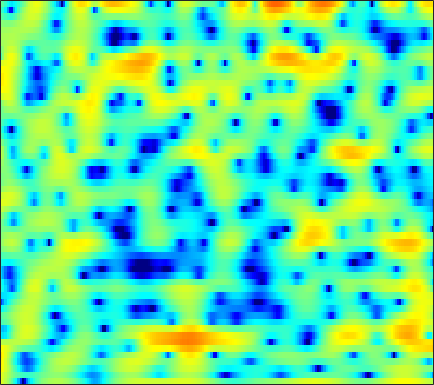

Source data for this figure (header and first rows):
4.4623, 3.7109, 2.5823, 1.2762, 0.15039, -1.593, -3.7256, -5.7008, -9.1937, -14.693, -23.846, -18.214, -11.632, -7.9556, -6.0483, -4.1208, -2.6491, -1.7491, -0.76111, 0.029332, 0.66312, 1.0424, 1.4499, 1.7505
4.461, 3.813, 2.899, 1.943, 1.211, 0.2399, -0.6939, -1.343, -2.103, -2.705, -3.121, -3.297, -3.362, -3.251, -3.067, -2.722, -2.299, -1.948, -1.466, -0.993, -0.5539, -0.2604, 0.07701, 0.3427
5.875, 5.042, 3.831, 2.503, 1.43, -0.1131, -1.803, -3.174, -5.174, -7.362, -9.685, -11.3, -12.51, -11.86, -10.54, -8.521, -6.631, -5.369, -3.876, -2.594, -1.509, -0.8109, -0.01569, 0.63
6.279, 5.256, 3.746, 2.049, 0.6517, -1.389, -3.645, -5.455, -7.974, -10.48, -12.69, -13.86, -14.38, -13.59, -12.38, -10.39, -8.351, -6.914, -5.156, -3.595, -2.238, -1.347, -0.3197, 0.537
6.677, 5.754, 4.38, 2.816, 1.507, -0.4356, -2.634, -4.468, -7.191, -10.14, -12.73, -13.53, -12.66, -10.75, -9.337, -7.602, -6.099, -5.128, -4.02, -3.085, -2.281, -1.742, -1.086, -0.4886
5.759, 5.242, 4.511, 3.738, 3.146, 2.338, 1.525, 0.9277, 0.1722, -0.5022, -1.064, -1.402, -1.756, -2.005, -2.185, -2.436, -2.731, -2.999, -3.462, -4.087, -4.856, -5.484, -6.229, -6.612
2.485, 2.349, 2.267, 2.273, 2.325, 2.414, 2.502, 2.552, 2.574, 2.541, 2.429, 2.283, 2.006, 1.628, 1.243, 0.5772, -0.2922, -1.094, -2.412, -4.093, -6.305, -8.426, -12.06, -16.1
-6.397, -7.061, -6.436, -4.398, -2.7, -0.7155, 0.8633, 1.796, 2.753, 3.417, 3.82, 3.969, 3.965, 3.765, 3.496, 2.968, 2.238, 1.555, 0.4933, -0.732, -2.091, -3.159, -4.574, -5.904
-7.918, -8.518, -7.917, -5.757, -3.903, -1.674, 0.1474, 1.251, 2.396, 3.219, 3.758, 4.003, 4.117, 4.004, 3.787, 3.332, 2.69, 2.088, 1.14, 0.04827, -1.183, -2.196, -3.66, -5.253
-2.524, -2.227, -1.692, -1, -0.4065, 0.4299, 1.253, 1.826, 2.485, 2.994, 3.338, 3.487, 3.524, 3.355, 3.096, 2.578, 1.871, 1.21, 0.1523, -1.092, -2.51, -3.667, -5.281, -6.852
-1.827, -1.486, -0.9244, -0.2691, 0.2548, 0.962, 1.638, 2.096, 2.626, 3.05, 3.337, 3.452, 3.47, 3.317, 3.071, 2.554, 1.831, 1.129, -0.04438, -1.525, -3.371, -5.078, -7.979, -12.08
-5.805, -4.988, -3.72, -2.454, -1.552, -0.4591, 0.5098, 1.146, 1.877, 2.468, 2.917, 3.14, 3.293, 3.292, 3.182, 2.874, 2.371, 1.869, 1.029, -0.006364, -1.225, -2.244, -3.694, -5.097
-14.43, -10.84, -7.75, -5.6, -4.322, -2.903, -1.697, -0.8937, 0.07697, 0.9074, 1.601, 2.028, 2.449, 2.693, 2.763, 2.715, 2.494, 2.231, 1.767, 1.189, 0.5439, 0.05535, -0.557, -1.056
-7.177, -7.069, -6.779, -6.365, -5.957, -5.226, -4.234, -3.345, -2.055, -0.7876, 0.356, 1.112, 1.947, 2.533, 2.808, 2.966, 2.888, 2.681, 2.223, 1.595, 0.8448, 0.2578, -0.4541, -0.9633
-3.933, -5.138, -7.056, -9.559, -11.92, -14.41, -12.05, -8.85, -5.213, -2.396, -0.2017, 1.091, 2.437, 3.407, 3.897, 4.231, 4.213, 3.946, 3.242, 2.096, 0.3972, -1.34, -4.436, -7.972
-4.453, -5.918, -7.973, -10.05, -11.42, -12.21, -10.96, -9.059, -6.252, -3.668, -1.445, -0.02879, 1.478, 2.601, 3.214, 3.73, 3.903, 3.804, 3.351, 2.503, 1.244, 0.02796, -1.818, -3.352
-7.522, -9.487, -12.46, -15.27, -16.04, -14.44, -11.66, -9.585, -7.078, -4.838, -2.951, -1.733, -0.3378, 0.7777, 1.424, 2.076, 2.484, 2.651, 2.699, 2.566, 2.314, 2.08, 1.776, 1.56
-7.753, -9.408, -11.99, -14.5, -15.15, -13.34, -10.58, -8.689, -6.541, -4.731, -3.202, -2.256, -1.176, -0.2611, 0.3076, 0.9319, 1.416, 1.696, 1.981, 2.185, 2.319, 2.387, 2.451, 2.491
-4.882, -5.233, -5.65, -5.884, -5.871, -5.598, -5.068, -4.573, -3.857, -3.161, -2.53, -2.07, -1.524, -1.046, -0.6999, -0.2685, 0.146, 0.4379, 0.7949, 1.133, 1.442, 1.657, 1.927, 2.175
-2.487, -2.274, -2.061, -1.893, -1.793, -1.706, -1.658, -1.654, -1.712, -1.843, -2.082, -2.259, -2.438, -2.534, -2.475, -2.235, -1.854, -1.511, -1.044, -0.6156, -0.2001, 0.1206, 0.5782, 1.086
-0.4941, 0.1004, 0.7024, 1.081, 1.227, 1.246, 1.03, 0.7066, 0.01638, -0.9892, -2.369, -3.737, -5.844, -7.631, -8.005, -6.93, -5.348, -4.378, -3.506, -3.143, -3.088, -3.077, -2.777, -1.896
0.439, 1.298, 2.131, 2.638, 2.825, 2.851, 2.601, 2.215, 1.396, 0.1713, -1.577, -3.422, -6.731, -10.78, -11.65, -8.704, -5.972, -4.798, -4.28, -4.884, -7, -10.38, -23.84, -12.34
-0.1289, 0.5453, 1.148, 1.495, 1.618, 1.624, 1.511, 1.347, 1.036, 0.5404, -0.03497, -0.5129, -1.184, -1.626, -1.791, -1.774, -1.639, -1.547, -1.638, -1.992, -2.596, -3.035, -3.244, -2.671
-0.5388, -0.5275, -0.7249, -1.095, -1.403, -1.731, -1.824, -1.693, -1.331, -0.8686, -0.4542, -0.168, 0.1339, 0.3737, 0.5192, 0.6978, 0.8325, 0.8946, 0.9521, 0.9274, 0.8823, 0.8553, 0.8531, 0.903
-0.387, -1.127, -2.564, -4.704, -6.877, -10.22, -11.13, -9.004, -5.897, -3.493, -1.81, -0.8938, 0.05935, 0.7147, 1.097, 1.494, 1.801, 1.969, 2.138, 2.245, 2.308, 2.314, 2.261, 2.139
0.9053, 0.0942, -1.366, -3.333, -5.13, -7.487, -8.14, -7.012, -4.852, -3.075, -1.727, -1.002, -0.2968, 0.2114, 0.5106, 0.8328, 1.135, 1.352, 1.609, 1.839, 1.994, 2.048, 2.035, 1.909
2.95, 2.573, 1.947, 1.257, 0.7327, 0.1454, -0.2343, -0.3782, -0.4458, -0.447, -0.6026, -0.7627, -1.133, -1.536, -1.792, -1.898, -1.67, -1.286, -0.6379, -0.02752, 0.4128, 0.6075, 0.6612, 0.4871
4.194, 4.183, 4.079, 3.87, 3.658, 3.305, 2.877, 2.496, 1.861, 1.056, -0.02204, -1.093, -2.979, -5.692, -8.367, -11.52, -9.768, -7.042, -4.164, -2.286, -1.169, -0.7545, -0.7268, -1.269
3.149, 3.521, 3.848, 3.966, 3.945, 3.75, 3.383, 2.995, 2.308, 1.398, 0.2617, -0.8346, -2.585, -4.813, -6.596, -8.174, -7.463, -5.868, -3.81, -2.272, -1.283, -0.9244, -0.9404, -1.561
0.5632, 1.285, 1.929, 2.268, 2.349, 2.258, 1.968, 1.632, 1.085, 0.3876, -0.3596, -0.9424, -1.677, -2.27, -2.584, -2.725, -2.517, -2.168, -1.561, -0.9521, -0.4481, -0.1969, -0.05034, -0.1414
-0.6936, -0.04501, 0.5018, 0.7498, 0.7406, 0.5224, 0.08124, -0.371, -1.088, -1.855, -2.583, -3.001, -3.353, -3.357, -3.178, -2.737, -2.116, -1.62, -0.9323, -0.2681, 0.2963, 0.658, 1.034, 1.301
-0.3069, -0.03193, 0.1167, 0.001148, -0.2462, -0.8167, -1.662, -2.48, -3.897, -5.566, -7.504, -8.761, -9.355, -8.337, -6.974, -5.102, -3.484, -2.43, -1.24, -0.2405, 0.5961, 1.134, 1.738, 2.233
0.4161, 0.3325, 0.04931, -0.4568, -0.9408, -1.778, -2.82, -3.776, -5.501, -7.815, -11.52, -15.52, -19.46, -13.18, -9.657, -6.484, -4.314, -3.065, -1.757, -0.6991, 0.2286, 0.8592, 1.638, 2.323
1.226, 0.7107, -0.1777, -1.208, -2.016, -2.977, -3.736, -4.179, -4.648, -5.17, -5.59, -5.829, -5.766, -5.254, -4.596, -3.784, -3.088, -2.727, -2.329, -1.917, -1.264, -0.5951, 0.4713, 1.558
2.487, 1.359, -0.6291, -3.226, -5.594, -8.46, -8.547, -6.992, -4.736, -3.138, -1.951, -1.386, -0.7977, -0.492, -0.4496, -0.6765, -1.412, -2.388, -4.443, -7.218, -8.072, -5.741, -2.131, 0.5757
2.46, 1.179, -0.9773, -3.757, -6.324, -9.499, -9.185, -6.965, -4.197, -1.996, -0.5166, 0.3605, 1.117, 1.536, 1.548, 1.235, 0.4052, -0.5704, -2.479, -4.696, -5.247, -3.787, -1.142, 1.016
0.229, -0.7667, -2.167, -3.473, -4.26, -4.834, -4.757, -4.309, -3.262, -2.145, -1.041, -0.2946, 0.4913, 1.038, 1.306, 1.423, 1.34, 1.168, 0.8939, 0.6972, 0.7166, 0.9002, 1.278, 1.673
-2.134, -3.35, -5.13, -6.923, -7.9, -8.268, -7.383, -6.247, -4.639, -3.092, -1.706, -0.8514, 0.1363, 0.8769, 1.321, 1.742, 2.018, 2.133, 2.228, 2.269, 2.262, 2.243, 2.187, 2.056
-3.241, -4.791, -7.641, -12.21, -18.71, -23.88, -12.61, -8.861, -5.633, -3.369, -1.701, -0.7049, 0.3493, 1.186, 1.665, 2.182, 2.548, 2.752, 2.916, 2.975, 2.936, 2.83, 2.589, 2.217
-2.041, -2.839, -4.062, -5.276, -5.916, -6.051, -5.245, -4.339, -2.974, -1.769, -0.7269, -0.05921, 0.674, 1.297, 1.676, 2.115, 2.45, 2.657, 2.838, 2.916, 2.895, 2.779, 2.48, 1.988
-0.8485, -0.8998, -1.005, -1.1, -1.145, -1.129, -1.014, -0.8697, -0.6659, -0.4563, -0.2435, -0.08638, 0.1391, 0.3814, 0.599, 0.8804, 1.183, 1.391, 1.651, 1.866, 1.996, 2.024, 1.928, 1.643
-0.9751, -0.1886, 0.5775, 1.017, 1.152, 1.132, 0.8802, 0.5842, 0.007157, -0.646, -1.367, -1.858, -2.301, -2.475, -2.4, -2.12, -1.709, -1.379, -0.8807, -0.3502, 0.1624, 0.549, 0.9998, 1.31
-0.418, 1.064, 2.28, 2.846, 2.937, 2.654, 1.94, 1.101, -0.4126, -2.451, -5.091, -7.353, -9.839, -10.05, -9.16, -7.814, -6.937, -6.435, -5.85, -4.984, -3.685, -2.583, -1.12, 0.1583
3.38, 3.888, 4.283, 4.324, 4.103, 3.443, 2.359, 1.196, -0.7909, -3.531, -7.311, -10.86, -16.03, -15.76, -13.81, -12.51, -12.8, -14.14, -17.8, -18.67, -12.4, -8.698, -5.105, -2.517
5.556, 5.47, 5.234, 4.807, 4.327, 3.457, 2.289, 1.223, -0.4639, -2.452, -4.547, -6.13, -8.044, -9.495, -10.45, -11.54, -12.75, -13.83, -14.97, -14.52, -12, -9.775, -7.013, -4.692
6.229, 5.961, 5.509, 4.905, 4.337, 3.419, 2.295, 1.342, -0.1417, -1.786, -3.557, -4.912, -6.792, -8.598, -9.857, -11.3, -12.29, -12.62, -12.39, -11.58, -10.19, -8.985, -7.326, -5.734
6.313, 6.039, 5.587, 5.01, 4.485, 3.627, 2.581, 1.659, 0.2484, -1.346, -3.154, -4.678, -6.926, -9.5, -11.73, -15.06, -18.3, -18.66, -16.25, -13.37, -11.05, -9.577, -7.908, -6.514
5.752, 5.625, 5.412, 5.091, 4.736, 4.069, 3.162, 2.299, 0.9548, -0.6267, -2.442, -3.991, -6.179, -8.704, -10.8, -14.22, -17.57, -17.93, -15.15, -12.19, -10.03, -8.87, -7.813, -7.152
3.586, 4.098, 4.728, 5.088, 5.122, 4.821, 4.131, 3.325, 1.955, 0.2342, -1.788, -3.372, -5.28, -6.785, -7.432, -7.941, -7.979, -7.745, -7.167, -6.462, -6.011, -5.889, -6.274, -7.547
-2.334, 0.7384, 3.196, 4.517, 4.987, 5.068, 4.567, 3.808, 2.298, 0.07077, -3.089, -6.308, -12.11, -14.05, -10.64, -7.156, -5.034, -3.953, -2.986, -2.384, -2.188, -2.322, -2.898, -3.99
-0.2974, 0.836, 2.152, 3.047, 3.414, 3.499, 3.118, 2.567, 1.388, -0.2957, -2.486, -4.386, -6.722, -7.493, -6.702, -5.051, -3.612, -2.783, -1.982, -1.53, -1.294, -1.271, -1.355, -1.489
1.269, 1.56, 1.943, 2.245, 2.371, 2.36, 2.139, 1.842, 1.251, 0.5103, -0.3176, -0.8831, -1.552, -1.924, -2.016, -1.945, -1.762, -1.617, -1.487, -1.468, -1.535, -1.618, -1.757, -1.866
1.461, 1.62, 1.806, 1.943, 2.004, 2.024, 1.974, 1.859, 1.665, 1.414, 1.131, 0.8934, 0.6036, 0.3487, 0.1695, -0.06065, -0.3029, -0.5219, -0.8907, -1.333, -1.902, -2.379, -3.056, -3.688
1.171, 1.281, 1.405, 1.506, 1.578, 1.682, 1.78, 1.853, 1.947, 2.007, 2.033, 2.005, 1.948, 1.809, 1.657, 1.371, 0.962, 0.5594, -0.126, -1.018, -2.156, -3.218, -4.936, -7.049
0.2275, 0.2088, 0.1507, 0.1269, 0.1709, 0.3414, 0.6449, 0.9781, 1.43, 1.881, 2.273, 2.534, 2.751, 2.833, 2.796, 2.597, 2.207, 1.778, 1.004, -0.05804, -1.434, -2.724, -4.905, -7.878
-1.575, -1.977, -2.725, -3.485, -3.823, -3.649, -2.721, -1.797, -0.4934, 0.7041, 1.705, 2.331, 2.95, 3.376, 3.543, 3.561, 3.348, 3.022, 2.364, 1.462, 0.305, -0.7152, -2.236, -3.787
-2.917, -3.877, -6.168, -10.46, -16.48, -16.79, -9.148, -5.891, -2.962, -0.9029, 0.6871, 1.621, 2.703, 3.504, 3.927, 4.245, 4.266, 4.084, 3.577, 2.785, 1.742, 0.8183, -0.5395, -1.961
-1.288, -1.893, -3.28, -5.065, -6.245, -6.74, -5.891, -5.009, -3.835, -2.563, -1.067, 0.1304, 1.71, 3.026, 3.809, 4.504, 4.783, 4.726, 4.29, 3.443, 2.209, 1.079, -0.6783, -2.649
